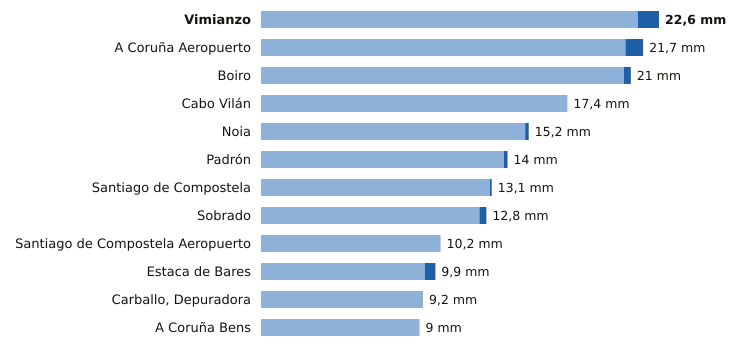

Values plotted in this chart, from the file beside it:
estacion, provincia, indicativo, mm_6_dias_anteriores, mm_hoy, mm_7_dias, horas_de_hoy
Vimianzo, A Coruña, 1399, 21.4, 1.2, 22.6, 1
A Coruña Aeropuerto, A Coruña, 1387E, 20.7, 1.0, 21.7, 3
Boiro, A Coruña, 1442U, 20.6, 0.4, 21.0, 3
Cabo Vilán, A Coruña, 1393, 17.4, 0.0, 17.4, 3
Noia, A Coruña, 1435C, 15.0, 0.2, 15.2, 2
Padrón, A Coruña, 1473A, 13.8, 0.2, 14.0, 3
Santiago de Compostela, A Coruña, 1475X, 13.0, 0.1, 13.1, 3
Sobrado, A Coruña, 1410X, 12.4, 0.4, 12.8, 1
Santiago de Compostela Aeropuerto, A Coruña, 1428, 10.2, 0.0, 10.2, 3
Estaca de Bares, A Coruña, 1351, 9.3, 0.6, 9.9, 3
Carballo, Depuradora, A Coruña, 1390X, 9.2, 0.0, 9.2, 2
A Coruña Bens, A Coruña, 1387D, 9.0, 0.0, 9.0, 3
